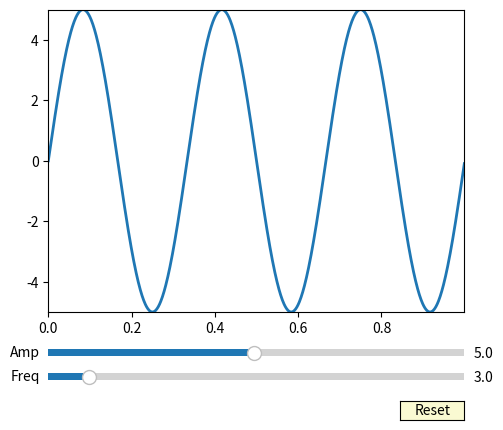

Recreate this plot in Python.
#import itertools
import numpy as np
import matplotlib.pyplot as plt
from matplotlib.widgets import Slider, Button

n = len(np.arange(5, 11))
phi = len(np.arange(0.3, 0.9, 0.1))
psi = len(np.arange(0.8, 2, 0.1))
Lambda = len(np.arange(0.45,0.55,0.05))
AR = len(np.arange(1.0, 2.0, 0.2))
dho = len(np.arange(1, 1.2, 0.02))
a1 = len(np.arange(0, 20, 2))

num = AR*phi**2*psi**2*dho*a1*n

print(num)

fig, ax = plt.subplots()
plt.subplots_adjust(left=0.25, bottom=0.25)
t = np.arange(0.0, 1.0, 0.001)
a0 = 5
f0 = 3
s = a0 * np.sin(2 * np.pi * f0 * t)
l, = plt.plot(t, s, lw=2)
ax.margins(x=0)
ax.set_ybound(np.amin(a0*np.sin(2*np.pi*f0*t)), np.amax(a0*np.sin(2*np.pi*f0*t)))
ax.set_xbound(np.amin(t), np.amax(t))

axcolor = 'lightgoldenrodyellow'
axfreq = plt.axes([0.25, 0.1, 0.65, 0.03], facecolor=axcolor)
axamp = plt.axes([0.25, 0.15, 0.65, 0.03], facecolor=axcolor)

sfreq = Slider(axfreq, 'Freq', 0.1, 30.0, valinit=f0)
samp = Slider(axamp, 'Amp', 0.1, 10.0, valinit=a0)


def update(val):
    amp = samp.val
    freq = sfreq.val
    l.set_ydata(amp*np.sin(2*np.pi*freq*t))
    ax.set_ybound(np.amin(amp*np.sin(2*np.pi*freq*t)), np.amax(amp*np.sin(2*np.pi*freq*t)))
    ax.set_xbound(np.amin(t), np.amax(t))
    fig.canvas.draw_idle()


sfreq.on_changed(update)
samp.on_changed(update)

resetax = plt.axes([0.8, 0.025, 0.1, 0.04])
button = Button(resetax, 'Reset', color=axcolor, hovercolor='0.975')


def reset(event):
    sfreq.reset()
    samp.reset()
button.on_clicked(reset)


plt.show()
